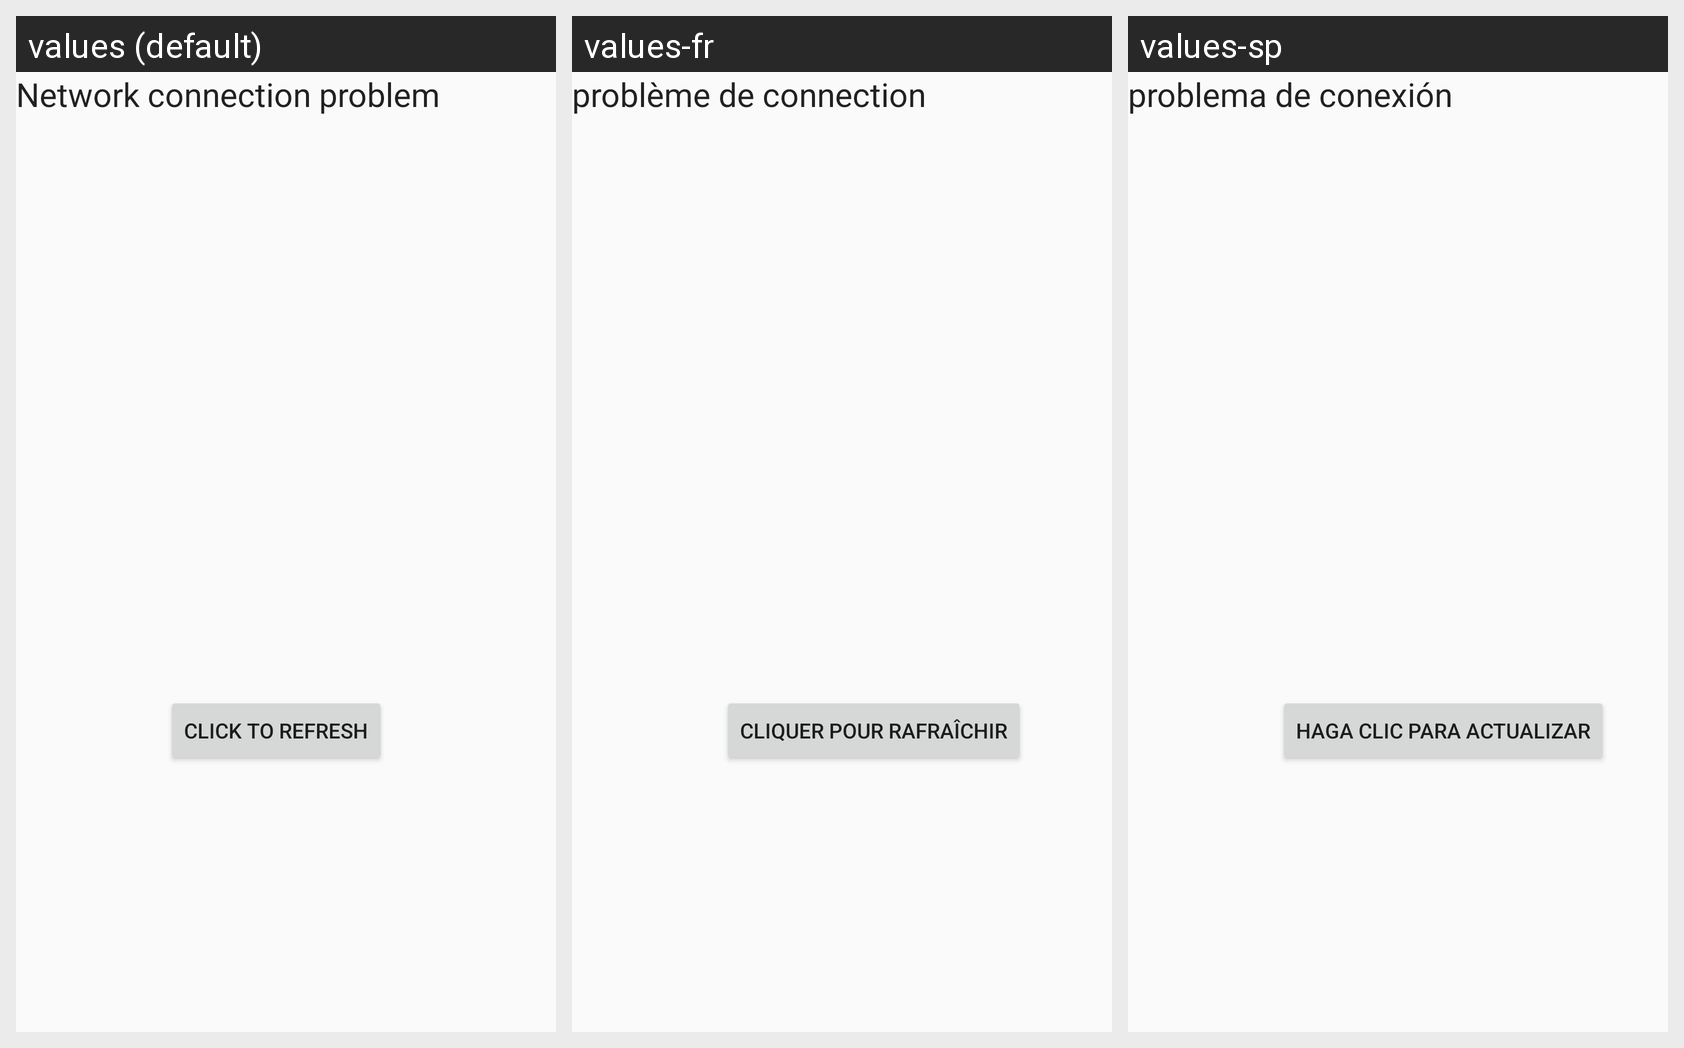

Translations of the strings shown on this Android screen, per locale in the grid:
Android screen res/layout/no_network_connetion.xml rendered under 3 locales, left to right: values (default), values-fr, values-sp. Device: Nexus 5 (rendered at 1080×1920; each locale shown at half size, 540×960, under a caption strip naming it); theme LiveoActionBarTheme.
Strings drawn on this screen, with the default value and each locale's value (text and hints the layout hard-codes, and strings that could not be matched under every locale, appear in the picture but are not listed):

no_network
  values: Network connection problem
  values-fr: problème de connection
  values-sp: problema de conexión

refresh
  values: Click to refresh
  values-fr: Cliquer pour rafraîchir
  values-sp: Haga clic para actualizar
